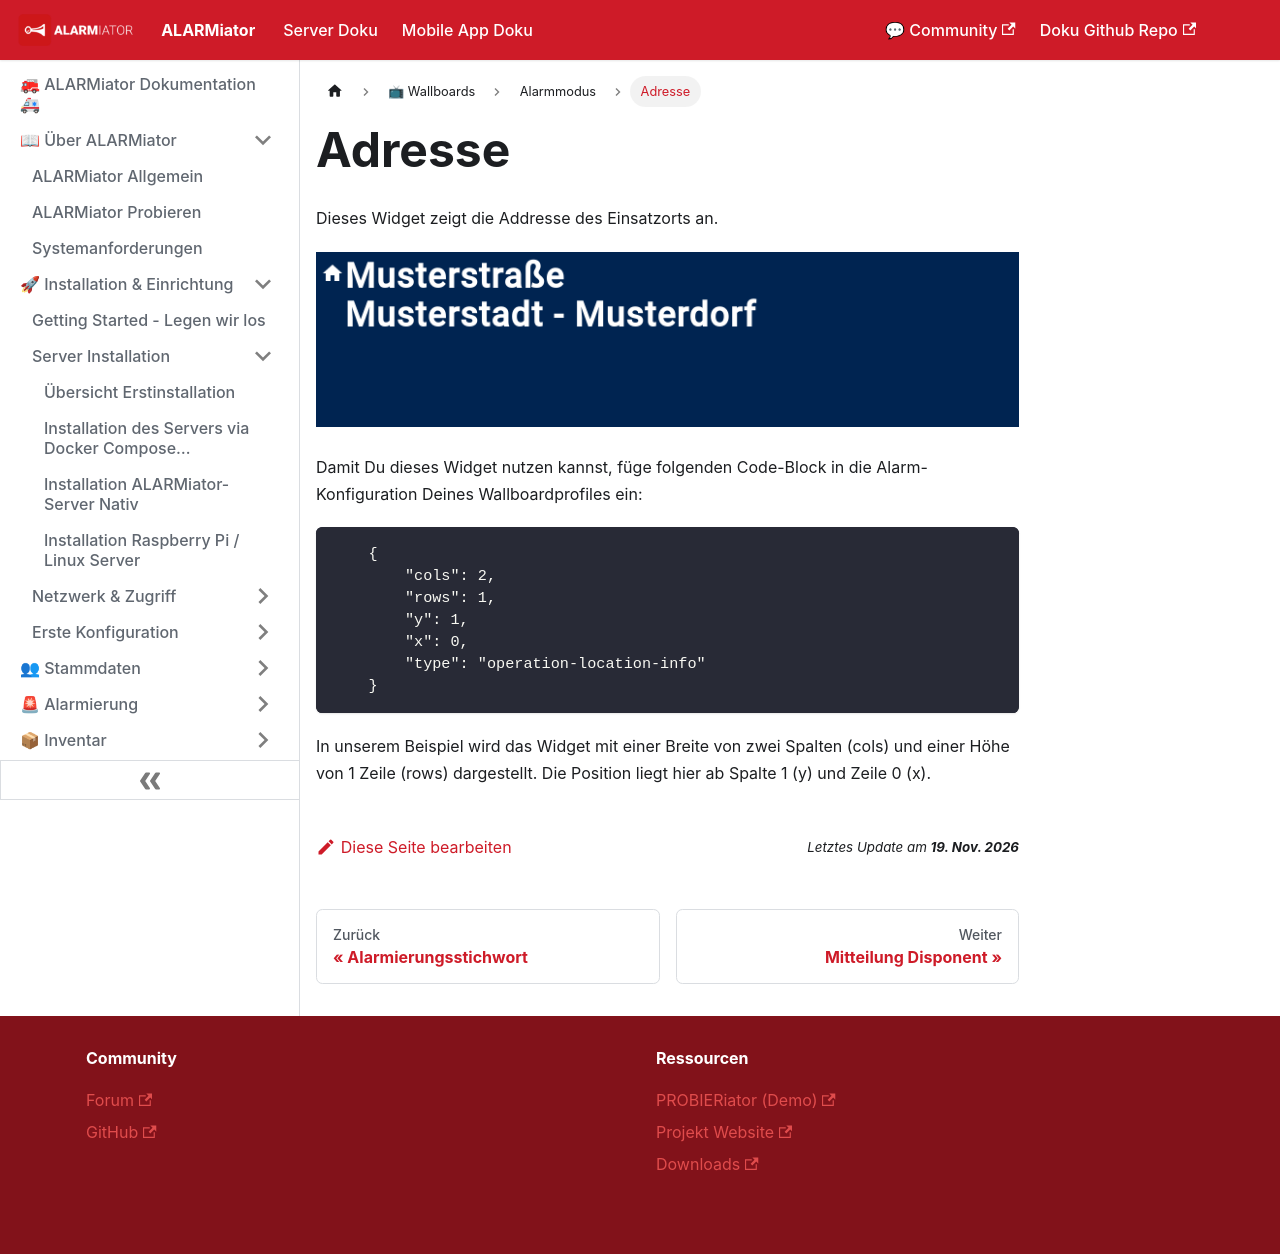

repository: alarmiator/ALARMiator-Documentation · page: docs/adresse.html · generator: docusaurus

---
title: "Adresse"
slug: /adresse
---

# Adresse

Dieses Widget zeigt die Addresse des Einsatzorts an.


![](/img/image-38.png)



Damit Du dieses Widget nutzen kannst, füge folgenden Code-Block in die Alarm-Konfiguration Deines Wallboardprofiles ein:



```
    {
        "cols": 2,
        "rows": 1,
        "y": 1,
        "x": 0,
        "type": "operation-location-info"
    }
```



In unserem Beispiel wird das Widget mit einer Breite von zwei Spalten (cols) und einer Höhe von 1 Zeile (rows) dargestellt. Die Position liegt hier ab Spalte 1 (y) und Zeile 0 (x).
